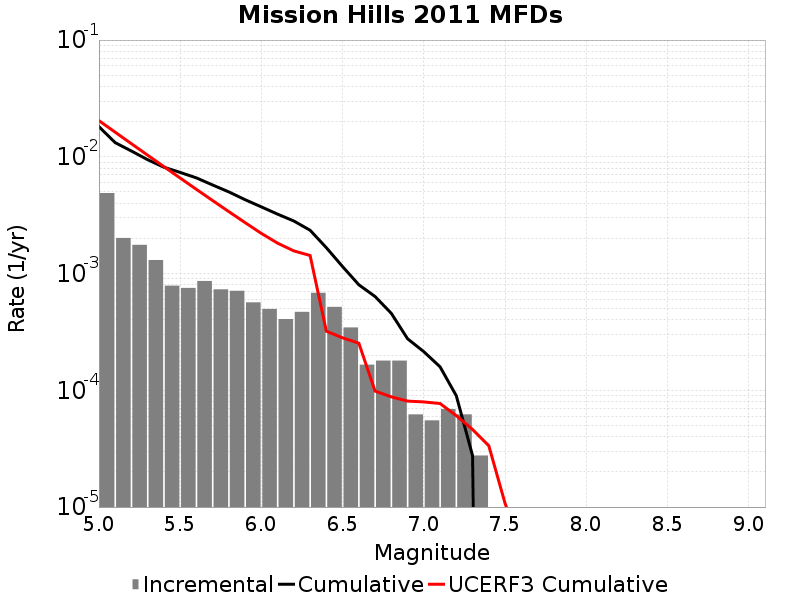

Data behind this chart, as committed beside it:
Magnitude, Incremental Rate, Cumulative Rate, UCERF3 Cumulative Rate
5.05, 0.004892, 0.01812, 0.02041
5.15, 0.002018, 0.01322, 0.01625
5.25, 0.001762, 0.01121, 0.01294
5.35, 0.001306, 0.009445, 0.01032
5.45, 7.876602E-4, 0.008139, 0.008235
5.55, 7.531137E-4, 0.007351, 0.006579
5.65, 8.636625E-4, 0.006598, 0.005264
5.75, 7.323858E-4, 0.005735, 0.004219
5.85, 7.1165786E-4, 0.005002, 0.003389
5.95, 5.665626E-4, 0.004291, 0.00273
6.05, 4.974696E-4, 0.003724, 0.002206
6.15, 4.0764868E-4, 0.003227, 0.001821
6.25, 4.698324E-4, 0.002819, 0.001563
6.35, 6.840207E-4, 0.002349, 0.001428
6.45, 5.181975E-4, 0.001665, 3.2079066E-4
6.55, 3.45465E-4, 0.001147, 2.8149676E-4
6.65, 1.6582319E-4, 8.014788E-4, 2.53074E-4
6.75, 1.796418E-4, 6.356556E-4, 9.8463446E-5
6.85, 1.796418E-4, 4.560138E-4, 8.7889115E-5
6.95, 6.21837E-5, 2.7637198E-4, 8.0805934E-5
7.05, 5.52744E-5, 2.141883E-4, 7.953361E-5
7.15, 6.9092996E-5, 1.589139E-4, 7.7054545E-5
7.25, 6.21837E-5, 8.98209E-5, 6.062511E-5
7.35, 2.76372E-5, 2.76372E-5, 4.6206707E-5
7.45, 0.0, 0.0, 3.3561115E-5
7.55, 0.0, 0.0, 1.0776913E-5
7.65, 0.0, 0.0, 4.4666936E-6
7.75, 0.0, 0.0, 3.0349208E-6
7.85, 0.0, 0.0, 2.9209714E-6
7.95, 0.0, 0.0, 4.5245847E-7
8.05, 0.0, 0.0, 0.0
8.15, 0.0, 0.0, 0.0
8.25, 0.0, 0.0, 0.0
8.35, 0.0, 0.0, 0.0
8.45, 0.0, 0.0, 0.0
8.55, 0.0, 0.0, 0.0
8.65, 0.0, 0.0, 0.0
8.75, 0.0, 0.0, 0.0
8.85, 0.0, 0.0, 0.0
8.95, 0.0, 0.0, 0.0
9.05, 0.0, 0.0, 0.0
